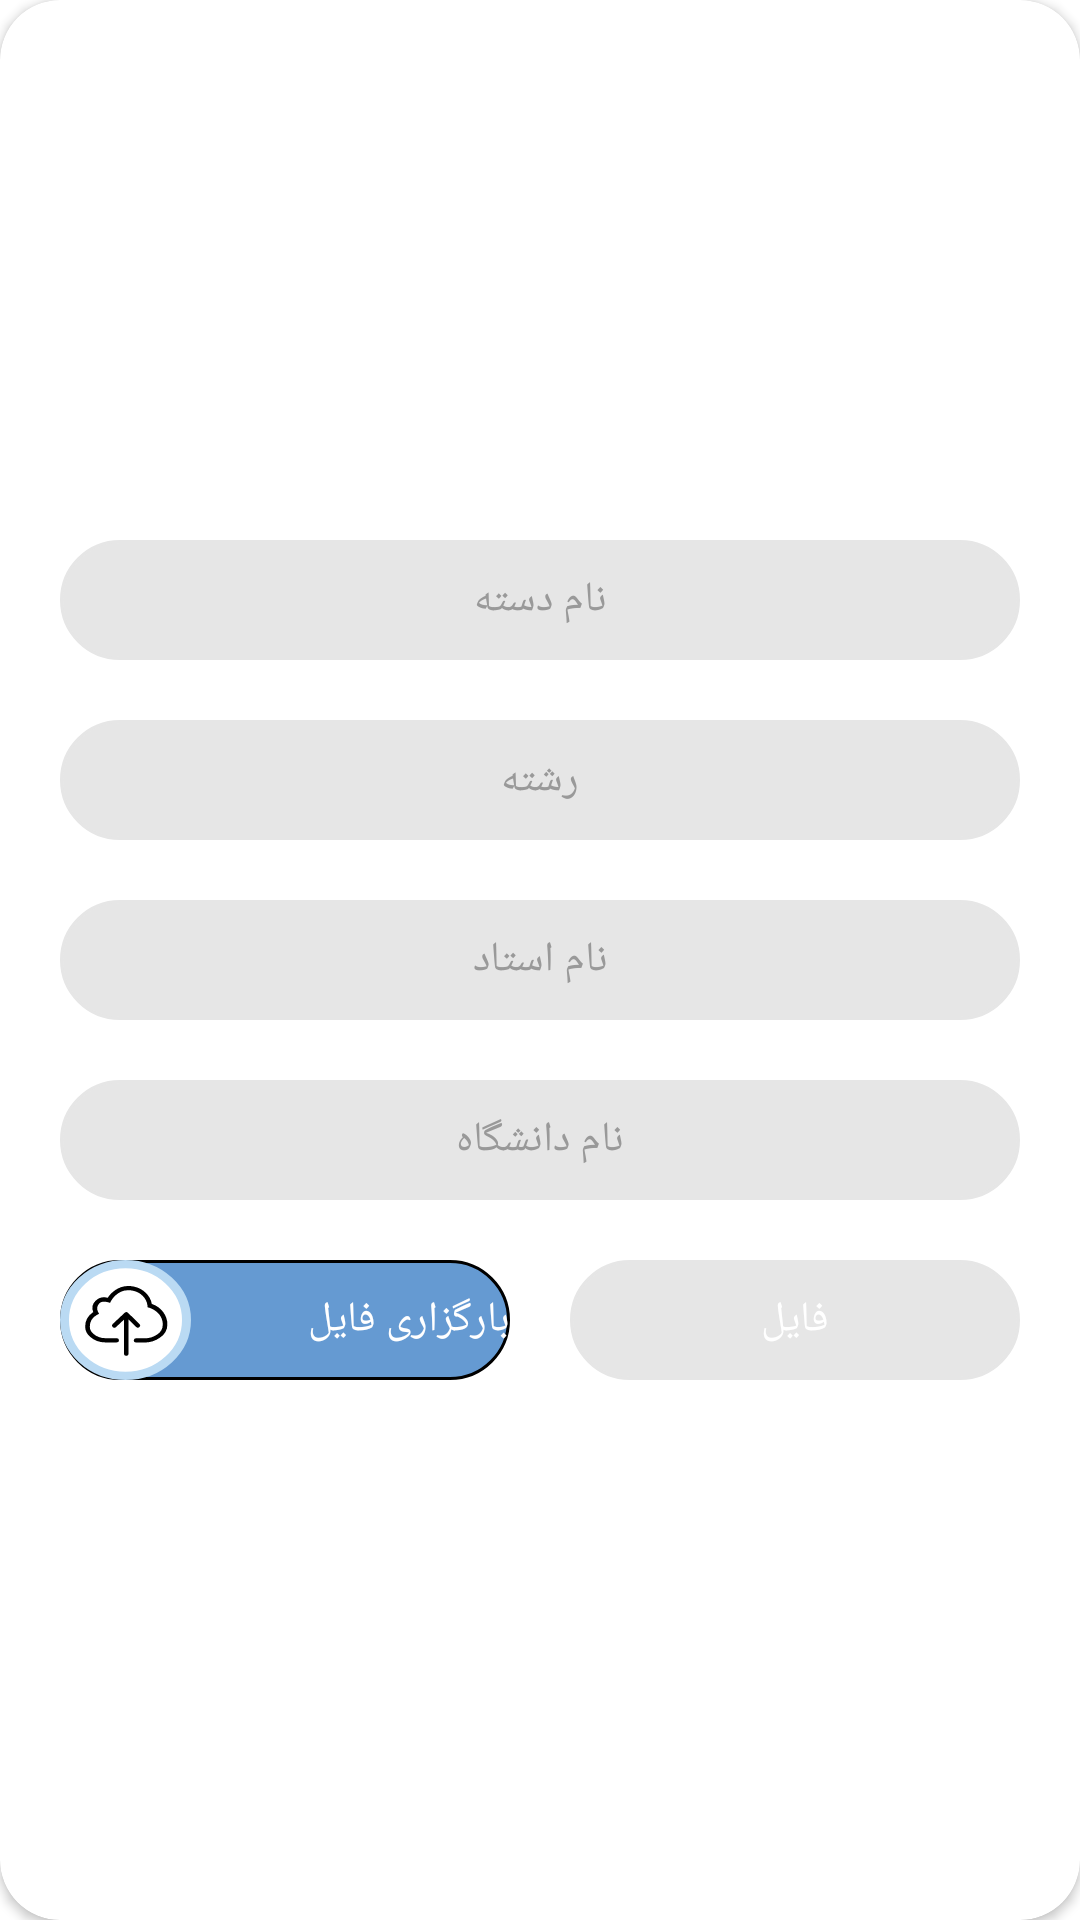

Produce the Android XML layout that renders to this screen, including the resource entries it uses.
<!-- AndroidManifest.xml: application theme Theme.JozveFaal30 -->
<!-- res/layout/dialog_upload.xml -->
<?xml version="1.0" encoding="utf-8"?>
<androidx.cardview.widget.CardView xmlns:android="http://schemas.android.com/apk/res/android"
    android:layout_width="match_parent"
    android:layout_height="wrap_content"
    xmlns:app="http://schemas.android.com/apk/res-auto"
    android:background="@color/white"
    app:cardCornerRadius="20dp">
    <RelativeLayout
        android:layout_width="match_parent"
        android:layout_height="wrap_content"
        android:layout_gravity="center">
        <androidx.appcompat.widget.AppCompatEditText
            android:layout_width="match_parent"
            android:layout_height="40dp"
            android:id="@+id/upload_daste"
            android:hint="@string/daste"
            android:textColorHint="@color/gray"
            android:inputType="text"
            android:textSize="14sp"
            android:textAlignment="center"
            android:layout_marginLeft="20dp"
            android:layout_marginRight="20dp"
            android:layout_marginTop="10dp"
            android:layout_marginBottom="10dp"
            android:background="@drawable/shape_dialod_upload"/>
        <androidx.appcompat.widget.AppCompatEditText
            android:layout_width="match_parent"
            android:layout_height="40dp"
            android:id="@+id/upload_reshte"
            android:hint="@string/reshte"
            android:layout_below="@id/upload_daste"
            android:textColorHint="@color/gray"
            android:inputType="text"
            android:textSize="14sp"
            android:textAlignment="center"
            android:layout_marginLeft="20dp"
            android:layout_marginRight="20dp"
            android:layout_marginTop="10dp"
            android:layout_marginBottom="10dp"
            android:background="@drawable/shape_dialod_upload"/>
        <androidx.appcompat.widget.AppCompatEditText
            android:layout_width="match_parent"
            android:layout_height="40dp"
            android:id="@+id/upload_ostad"
            android:hint="@string/ostad"
            android:layout_below="@id/upload_reshte"
            android:textColorHint="@color/gray"
            android:inputType="text"
            android:textSize="14sp"
            android:textAlignment="center"
            android:layout_marginLeft="20dp"
            android:layout_marginRight="20dp"
            android:layout_marginTop="10dp"
            android:layout_marginBottom="10dp"
            android:background="@drawable/shape_dialod_upload"/>
        <androidx.appcompat.widget.AppCompatEditText
            android:layout_width="match_parent"
            android:layout_height="40dp"
            android:id="@+id/upload_daneshgah"
            android:hint="@string/uni"
            android:layout_below="@id/upload_ostad"
            android:textColorHint="@color/gray"
            android:inputType="text"
            android:textSize="14sp"
            android:textAlignment="center"
            android:layout_marginLeft="20dp"
            android:layout_marginRight="20dp"
            android:layout_marginTop="10dp"
            android:layout_marginBottom="10dp"
            android:background="@drawable/shape_dialod_upload"/>
        <RelativeLayout
            android:layout_width="150dp"
            android:layout_height="40dp"
            android:layout_below="@id/upload_daneshgah"
            android:background="@drawable/shape_border_ok"
            android:layout_alignParentLeft="true"
            android:layout_marginLeft="20dp"
            android:layout_marginTop="10dp"
            android:layout_marginBottom="10dp">
            <TextView
                android:layout_width="wrap_content"
                android:layout_height="wrap_content"
                android:textAlignment="center"
                android:layout_centerVertical="true"
                android:textColor="@color/white"
                android:layout_alignParentRight="true"
                android:text="@string/upload_file"/>
            <ImageView
                android:layout_width="wrap_content"
                android:layout_height="wrap_content"
                android:background="@drawable/ic_upload_icon"/>

        </RelativeLayout>
        <RelativeLayout
            android:layout_width="150dp"
            android:layout_height="40dp"
            android:layout_below="@id/upload_daneshgah"
            android:background="@drawable/shape_dialod_upload"
            android:layout_alignParentRight="true"
            android:layout_marginLeft="20dp"
            android:layout_marginRight="20dp"
            android:layout_marginTop="10dp"
            android:layout_marginBottom="10dp">
            <TextView
                android:layout_width="wrap_content"
                android:layout_height="wrap_content"
                android:textAlignment="center"
                android:layout_centerInParent="true"
                android:textColor="@color/white"
                android:text="@string/file"/>

        </RelativeLayout>


    </RelativeLayout>


</androidx.cardview.widget.CardView>
<!-- resources referenced by this layout -->
<resources>
  <color name="gray">#999999</color>
  <color name="white">#ffffff</color>
  <!-- drawable ic_upload_icon (drawable) -->
  <vector xmlns:android="http://schemas.android.com/apk/res/android"
      android:width="43.76dp"
      android:height="43.76dp"
      android:viewportWidth="43.76"
      android:viewportHeight="43.76">
    <path
        android:pathData="M21.88,21.88m-20.38,0a20.38,20.38 0,1 1,40.76 0a20.38,20.38 0,1 1,-40.76 0"
        android:strokeWidth="3"
        android:fillColor="#fff"
        android:strokeColor="#badaf3"/>
    <path
        android:fillColor="#FF000000"
        android:pathData="M28.22,30.1L25.41,30.1a0.77,0.77 0,0 1,-0.77 -0.77h0a0.77,0.77 0,0 1,0.77 -0.77h2.82A6.94,6.94 0,0 0,32.41 27.21a4.46,4.46 0,0 0,1.92 -3.65c0,-4.78 -4.53,-6.15 -4.58,-6.17l-0.52,-0.15 0,-0.54A6.22,6.22 0,0 0,24.41 11.21c-4.89,-1.27 -7.3,3.6 -7.4,3.81l-0.3,0.63 -0.66,-0.24s-1.82,-0.64 -2.83,0.31a2.94,2.94 0,0 0,-0.49 3.25l0.31,0.67 -0.65,0.34a5,5 0,0 0,-2.43 4.4,3.49 3.49,0 0,0 1.15,2.49 5.83,5.83 0,0 0,4.1 1.65h3.72a0.77,0.77 0,0 1,0.77 0.77h0a0.77,0.77 0,0 1,-0.77 0.77h-3.72a7.38,7.38 0,0 1,-5.19 -2.1,5 5,0 0,1 -1.61,-3.58 6.57,6.57 0,0 1,2.69 -5.4,3.94 3.94,0 0,1 4.83,-5.19c1.28,-2.18 4.39,-5.23 8.87,-4.06a7.82,7.82 0,0 1,5.87 6.28,8 8,0 0,1 5.2,7.47 6,6 0,0 1,-2.52 4.87A8.5,8.5 0,0 1,28.22 30.1Z"/>
    <path
        android:fillColor="#FF000000"
        android:pathData="M22.13,20.45L22.13,20.45A0.77,0.77 0,0 1,22.9 21.22L22.9,34.18A0.77,0.77 0,0 1,22.13 34.95L22.13,34.95A0.77,0.77 0,0 1,21.36 34.18L21.36,21.22A0.77,0.77 0,0 1,22.13 20.45z"/>
    <path
        android:fillColor="#FF000000"
        android:pathData="M17.6,24.44h0a0.77,0.77 0,0 1,0 -1.09l4,-4.09a0.77,0.77 0,0 1,1.11 0l3.83,4.08a0.77,0.77 0,0 1,0 1.09h0a0.77,0.77 0,0 1,-1.09 0l-2.74,-2.91a0.77,0.77 0,0 0,-1.11 0l-2.9,2.95A0.77,0.77 0,0 1,17.6 24.44Z"/>
  </vector>
  <!-- drawable shape_border_ok (drawable) -->
  <?xml version="1.0" encoding="utf-8"?>
  <shape xmlns:android="http://schemas.android.com/apk/res/android">
      <solid
          android:color="@color/blue_back"/>
      <corners
          android:radius="50dp"/>
      <stroke
          android:color="@color/black"
          android:width="1dp"/>
  </shape>
  <!-- drawable shape_dialod_upload (drawable) -->
  <?xml version="1.0" encoding="utf-8"?>
  <shape xmlns:android="http://schemas.android.com/apk/res/android">
  
      <corners
          android:radius="50dp"/>
      <stroke
          android:color="@color/gray_light"
          android:width="1dp"/>
      <solid
          android:color="@color/gray_light"/>
  </shape>
  <string name="daste"> نام دسته </string>
  <string name="file">  فایل </string>
  <string name="ostad"> نام استاد  </string>
  <string name="reshte">رشته</string>
  <string name="uni"> نام دانشگاه  </string>
  <string name="upload_file"> بارگزاری فایل </string>
  <style name="Theme.JozveFaal30" parent="Theme.MaterialComponents.DayNight.NoActionBar">
          
          <item name="colorPrimary">@color/colorPrimary</item>
          <item name="colorPrimaryDark">@color/black</item>
          <item name="colorAccent">@color/black</item>
          
          <item name="android:statusBarColor" tools:targetApi="l">?attr/colorPrimaryVariant</item>
          
      </style>
  <color name="blue_back">#659ad2</color>
  <color name="black">#000000</color>
  <color name="gray_light">#e6e6e6</color>
  <color name="colorPrimary">#badaf3</color>
</resources>
